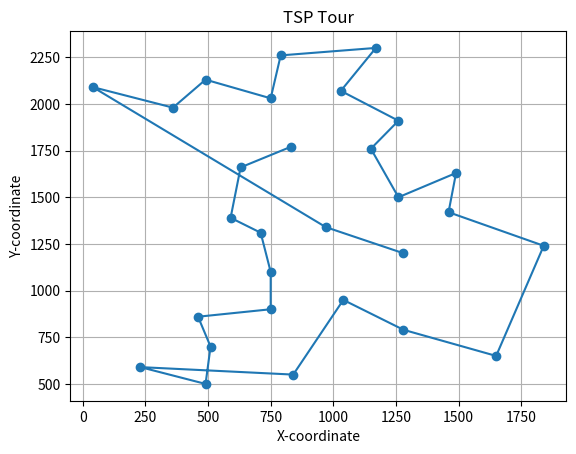

The script that saved this image:
import numpy as np
import random
import math
import matplotlib.pyplot as plt

bays29_coords = [
    (1150, 1760), (630, 1660), (40, 2090), (750, 1100), (750, 2030),
    (1030, 2070), (1650, 650), (1490, 1630), (790, 2260), (710, 1310),
    (840, 550), (1170, 2300), (970, 1340), (510, 700), (750, 900),
    (1280, 1200), (230, 590), (460, 860), (1040, 950), (590, 1390),
    (830, 1770), (490, 500), (1840, 1240), (1260, 1500), (1280, 790),
    (490, 2130), (1460, 1420), (1260, 1910), (360, 1980)
]
def compute_distance(city1, city2):
    x1, y1 = city1
    x2, y2 = city2
    return math.sqrt((x2 - x1) ** 2 + (y2 - y1) ** 2)
num_cities = len(bays29_coords)
distance_matrix = np.zeros((num_cities, num_cities))
for i in range(num_cities):
    for j in range(i + 1, num_cities):
        distance_matrix[i, j] = distance_matrix[j, i] = compute_distance(bays29_coords[i], bays29_coords[j])

#ACO parameters
num_ants = 50
num_iterations = 1000
pheromone_decay = 0.2
pheromone_constant = 1.0
alpha = 1.0
beta = 1.0
pheromone_matrix = np.ones((num_cities, num_cities))

# ACO algorithm
best_tour = None
best_distance = float('inf')

for iteration in range(num_iterations):
    ant_tours = []

    for ant in range(num_ants):
        current_city = random.randint(0, num_cities - 1)
        unvisited_cities = set(range(num_cities))
        unvisited_cities.remove(current_city)
        tour = [current_city]
        total_distance = 0

        while unvisited_cities:
            next_city = max(unvisited_cities, key=lambda city: (pheromone_matrix[current_city, city] ** alpha) * (1 / distance_matrix[current_city, city]) ** beta)
            tour.append(next_city)
            unvisited_cities.remove(next_city)
            total_distance += distance_matrix[current_city, next_city]
            current_city = next_city
        
        
        # Add the distance from the last city to the starting city
        total_distance += distance_matrix[current_city, tour[0]]

        # Update the best tour if a shorter distance is found
        if total_distance < best_distance:
            best_tour = tour
            best_distance = total_distance

        ant_tours.append((tour, total_distance))

    # Update pheromone levels
    pheromone_matrix *= (1 - pheromone_decay)
    for tour, distance in ant_tours:
        for i in range(len(tour) - 1):
            pheromone_matrix[tour[i], tour[i + 1]] += pheromone_constant / distance

print("Best TSP Tour:", best_tour)
print("Total Distance:", best_distance)
ordered_coords = [bays29_coords[i] for i in best_tour]

x = [coord[0] for coord in ordered_coords]
y = [coord[1] for coord in ordered_coords]

# Plot the cities
plt.plot(x, y, 'o-')
plt.title("TSP Tour")
plt.xlabel("X-coordinate")
plt.ylabel("Y-coordinate")
plt.grid(True)
plt.show()
